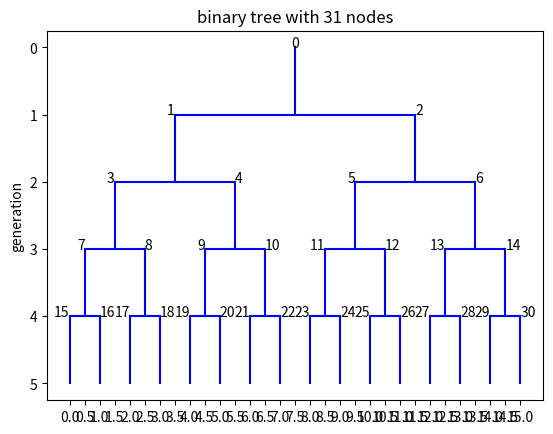

This chart was generated by the following Python code:
"""
This module implements a binary tree data structure. It provides classes and functions to create a binary tree, 
add nodes to it, identify leaves and root nodes, and perform depth-first search (DFS) traversals. The module also 
includes visualization capabilities using matplotlib to graphically represent the binary tree structure, showing 
the nodes and their connections.
"""

import matplotlib.pyplot as plt
class binaryTree:
    def __init__(self,nNodes=0,parent= None, leftChild = None,rightChild = None):
        self.nNodes = nNodes
        self.prnt = parent
        self.l_child = leftChild
        self.r_child = rightChild
        # initialize tree structures, build default tree
        self.nodeChildren = {}
        self.nodeParent = {}
        self.treeXY={}
        self.addNodes(nNodes)

        
    def addTrio(self,parent,leftChild,rightChild):
        """
        Adds a trio of nodes (parent, left child, right child) to the binary tree.

        Parameters:
        parent : object
            The parent node.
        leftChild : object
            The left child of the parent node.
        rightChild : object
            The right child of the parent node.
        """
        dict_children={parent:(leftChild,rightChild)}
        self.nodeChildren.update(dict_children)
        dict_parent = {leftChild:parent,rightChild:parent}
        self.nodeParent.update(dict_parent)
        
    def setRoots(self):
        """
        Identifies and sets the root nodes of the binary tree.

        This function iterates through all nodes and finds those that are not listed as children of any other node, thus identifying them as roots.

        Returns:
        object: The first root node found in the binary tree.
        """
        self.roots=[]
        for p in self.nodes():
            if p not in self.nodeParent.keys():
                self.roots.append(p)
        return (self.roots[0])
    
    def dfsTraverseRecursive(self,node,dfsNodeList,xMaxLeaf=0,yNode=0):
        """
        Performs a depth-first search (DFS) traversal of the binary tree recursively, setting the x and y coordinates for each node.

        Parameters:
        node : object
            The current node being processed in the DFS traversal.
        dfsNodeList : list
            A list that accumulates the nodes in the order they are visited during DFS.
        xMaxLeaf : int, optional
            The maximum x-coordinate value among the leaf nodes, used for positioning the nodes (default is 0).
        yNode : int, optional
            The y-coordinate value for the current node (default is 0).

        Returns:
        tuple: A tuple containing the updated dfsNodeList and xMaxLeaf after processing the current node.
        """
        # traverse the tree using dfs. set x and y location as we go.
        # find my children
        if node in self.nodeChildren.keys():
            (cLeft,cRight)=self.nodeChildren[node]
            # traverse
            (dfsNodeList,xMaxLeaf)=self.dfsTraverseRecursive(cLeft,dfsNodeList,xMaxLeaf,yNode+1)
            # traverse right child
            (dfsNodeList,xMaxLeaf)=self.dfsTraverseRecursive(cRight,dfsNodeList,xMaxLeaf,yNode+1)
            # after we're done with both children, set parent x midway between children x location.
            self.treeXY[node] = ((self.treeXY[cLeft][0]+self.treeXY[cRight][0])/2,yNode)
            pass
        else:
            # node has no children. it's a leaf. set it's x
            self.treeXY[node]=(xMaxLeaf,yNode)
            xMaxLeaf+=1
            pass
        dfsNodeList.append(node)
        
        return (dfsNodeList,xMaxLeaf)

    def nodes(self):
        """
        Retrieves all the nodes present in the binary tree.

        The function creates a set of all nodes by combining the keys from nodeChildren and nodeParent dictionaries.

        Returns:
        set: A set of all nodes in the binary tree. If the tree is empty, returns a set containing a single root node {0}.
        """
        # return the set of all nodes in the tree
        nodes=set(self.nodeChildren.keys()).union(set(self.nodeParent.keys()))
        # note - if the tree is empty, return a single root node {0}
        if len(nodes) == 0 :
            nodes.add(0)
        return nodes
    
    def leaves(self):
        """
        Identifies and returns all the leaf nodes of the binary tree.

        A node is considered a leaf if it is not a parent to any other node.

        Returns:
        set: A set of all leaf nodes in the binary tree.
        """
        # return the set of all leaves in the tree
        # a node is a leaf if it's not in self.nodeChildren.keys():
        leaves=set()
        for p in self.nodes() :
            if p not in self.nodeChildren.keys():
                leaves.add(p)
        return leaves
    
    def dfsTraverse(self):
        """
        Performs a complete depth-first search (DFS) traversal of the binary tree.

        This function finds all root nodes and conducts a DFS traversal from each root, compiling a list of nodes visited in DFS order.

        Returns:
        list: A list of nodes representing the DFS traversal order of the binary tree.
        """
        self.setRoots()
        dfs=[]
        # each root node will be processed to append its dfs traversal to the dfs list
        # here we will only test / use trees with a single root
        for r in self.roots:
            dfs=self.dfsTraverseRecursive(r,dfs)
        return dfs
    
    def render(self,node):
        """
        Renders a visual representation of the binary tree using matplotlib.

        This function plots each node and its connections to its children, aligning the text based on the node's position.

        Parameters:
        node : object
            The node to be rendered in the plot.
        """

        xy=self.treeXY[node]
        # plot a vertical blue solid line at node.x from node.y to node.y+1
        plt.plot((xy[0], xy[0]), (xy[1], xy[1]+1), 'b-')
        # text align right for child 0, left for child 1
        if node in self.nodeParent.keys():
            # p is node's parent
            p=self.nodeParent[node]
            # cx are node's parent's two children. node should be one of them.
            cx=self.nodeChildren[p]
            # if node is the left child, align right
            if node is cx[0]:
                align ="right"
            # else align left
            else:
                align='left'
        else:
            # no parent - node is the root
            align='center'
        plt.text(xy[0],xy[1],str(node),horizontalalignment=align)
        # if node has children, draw a horizontal line in solid blue
        # between the two children x locations, at the children y location
        if node in self.nodeChildren.keys():
            (left, right) = self.nodeChildren[node]
           
            plt.plot((self.treeXY[left][0],self.treeXY[right][0]),(self.treeXY[left][1],self.treeXY[right][1]), 'b-')
            
            # now render the left child then the right child
            self.render(left)
            self.render(right)

    def addNodes(self,nNodes):
        """
        Adds a specified number of nodes to the binary tree.

        New nodes are added as children to existing leaf nodes. The function ensures the binary tree's structure is maintained.

        Parameters:
        nNodes : int
            The number of new nodes to be added to the tree.
        """
        # add nNodes new nodes to the tree
        n0=len(self.nodes()) # current nodes in tree
        nNodes=nNodes+n0 # target tree size
        while len(self.nodes())+2<=nNodes:
            print(len(self.nodes()))
            for l in self.leaves():
                if len(self.nodes())+2>nNodes:
                    break
                mm=max(self.nodes())
                self.addTrio(l,mm+1,mm+2)
        # after we add new nodes to the tree, we reset everyone's xy locations
        # by invoking a dfsTraverse
        self.dfsTraverse()

def myNumberOfNodes(emailAddress):
    """
    Generates a number of nodes based on the hash of an email address.

    This function is used to create a variable number of nodes for the binary tree based on the given email address.

    Parameters:
    emailAddress : str
        The email address used to generate the number of nodes.

    Returns:
    int: A calculated number of nodes based on the hash of the email address.
    """
    hash = 0
    for c in emailAddress:
        hash += ord(c)
    return 17+hash%15

if __name__=="__main__":
    node_no =myNumberOfNodes('to344@drexel.edu')
    def_tree = binaryTree(node_no)
    
    def_tree.render(def_tree.setRoots())
    
    # set the yticks, ylabel, xticks and xlabel too
    plt.ylabel("generation")
    plt.gca().invert_yaxis()
    plt.xticks (ticks=[0.0,0.5,1.0,1.5,2.0,2.5,3.0,3.5,4.0,4.5,5.0,5.5,6.0,6.5,7.0,7.5,8.0,8.5,9.0,9.5,10.0,10.5,11.0,11.5,12.0,12.5,13.0,13.5,14.0,14.5,15.0])
    plt.title ("binary tree with {} nodes".format(node_no))

    plt.show()